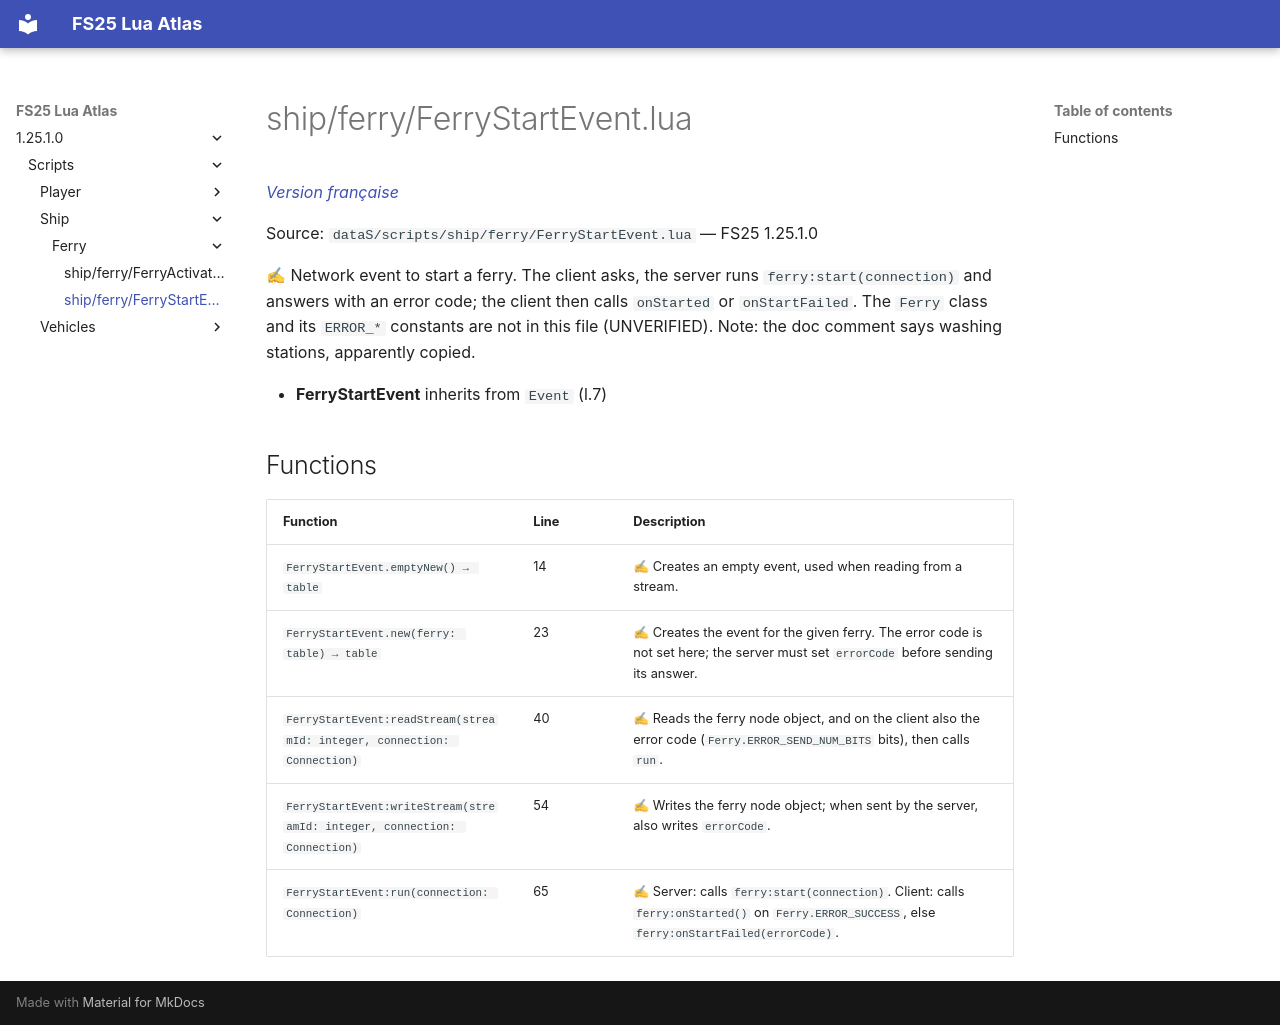

repository: Tim0219800/fs25-lua-atlas · page: 1.25.1.0/scripts/ship/ferry/FerryStartEvent.html · generator: mkdocs

# ship/ferry/FerryStartEvent.lua

*[Version française](../../../fr/scripts/ship/ferry/FerryStartEvent.md)*

Source: `dataS/scripts/ship/ferry/FerryStartEvent.lua` — FS25 1.25.1.0

✍ Network event to start a ferry. The client asks, the server runs `ferry:start(connection)` and answers with an error code; the client then calls `onStarted` or `onStartFailed`. The `Ferry` class and its `ERROR_*` constants are not in this file (UNVERIFIED). Note: the doc comment says washing stations, apparently copied.

- **FerryStartEvent** inherits from `Event` (l.7)

## Functions

| Function | Line | Description |
|---|---|---|
| `FerryStartEvent.emptyNew() → table` | 14 | ✍ Creates an empty event, used when reading from a stream. |
| `FerryStartEvent.new(ferry: table) → table` | 23 | ✍ Creates the event for the given ferry. The error code is not set here; the server must set `errorCode` before sending its answer. |
| `FerryStartEvent:readStream(streamId: integer, connection: Connection)` | 40 | ✍ Reads the ferry node object, and on the client also the error code (`Ferry.ERROR_SEND_NUM_BITS` bits), then calls `run`. |
| `FerryStartEvent:writeStream(streamId: integer, connection: Connection)` | 54 | ✍ Writes the ferry node object; when sent by the server, also writes `errorCode`. |
| `FerryStartEvent:run(connection: Connection)` | 65 | ✍ Server: calls `ferry:start(connection)`. Client: calls `ferry:onStarted()` on `Ferry.ERROR_SUCCESS`, else `ferry:onStartFailed(errorCode)`. |
